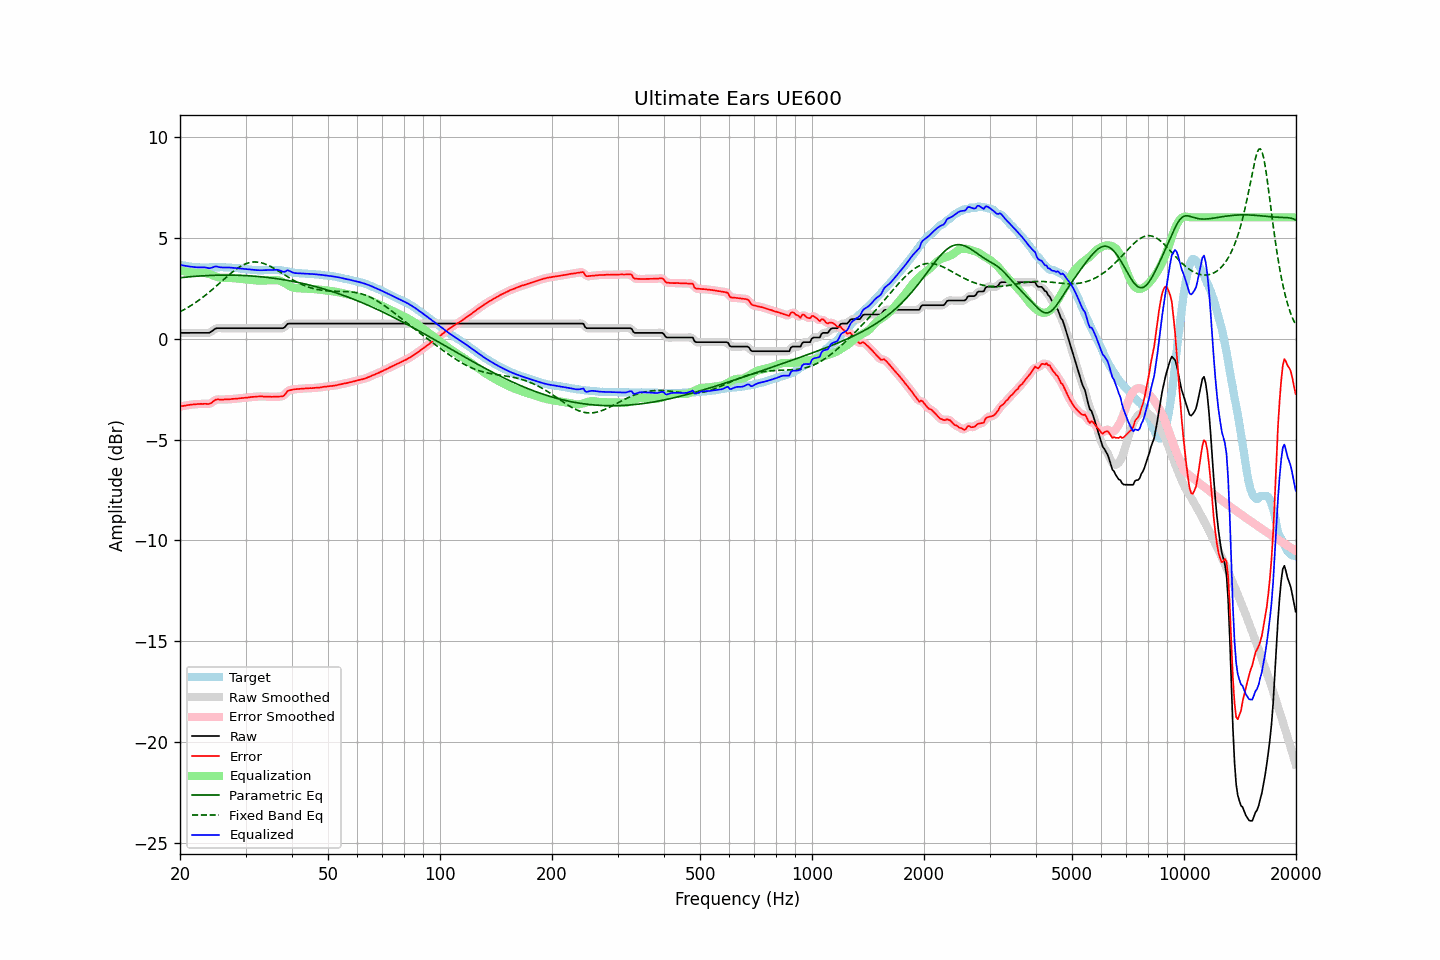

Values plotted in this chart, from the file beside it:
frequency, raw, error, smoothed, error_smoothed, equalization, parametric_eq, fixed_band_eq, equalized_raw, equalized_smoothed, target
20.00, 0.28, -3.37, 0.28, -3.37, 3.37, 3.01, 1.32, 3.65, 3.65, 3.65
20.20, 0.28, -3.35, 0.28, -3.35, 3.35, 3.02, 1.37, 3.63, 3.63, 3.63
20.40, 0.28, -3.34, 0.28, -3.34, 3.34, 3.03, 1.41, 3.62, 3.62, 3.62
20.61, 0.28, -3.33, 0.28, -3.32, 3.32, 3.04, 1.45, 3.60, 3.60, 3.61
20.81, 0.28, -3.31, 0.28, -3.31, 3.31, 3.04, 1.50, 3.59, 3.59, 3.59
21.02, 0.28, -3.30, 0.28, -3.30, 3.30, 3.05, 1.54, 3.58, 3.58, 3.58
21.23, 0.28, -3.29, 0.28, -3.28, 3.28, 3.06, 1.59, 3.57, 3.57, 3.57
21.44, 0.28, -3.27, 0.28, -3.27, 3.27, 3.07, 1.64, 3.56, 3.56, 3.56
21.66, 0.28, -3.26, 0.28, -3.27, 3.27, 3.07, 1.69, 3.55, 3.55, 3.55
21.87, 0.28, -3.25, 0.28, -3.26, 3.26, 3.08, 1.75, 3.54, 3.54, 3.53
22.09, 0.28, -3.25, 0.28, -3.25, 3.25, 3.08, 1.80, 3.53, 3.53, 3.53
22.31, 0.28, -3.24, 0.28, -3.24, 3.25, 3.09, 1.86, 3.53, 3.53, 3.52
22.54, 0.28, -3.24, 0.28, -3.24, 3.24, 3.10, 1.91, 3.52, 3.52, 3.52
22.76, 0.28, -3.23, 0.28, -3.24, 3.24, 3.10, 1.97, 3.53, 3.53, 3.51
22.99, 0.28, -3.24, 0.28, -3.23, 3.25, 3.11, 2.03, 3.53, 3.53, 3.52
23.22, 0.28, -3.23, 0.28, -3.23, 3.24, 3.11, 2.09, 3.53, 3.53, 3.51
23.45, 0.28, -3.23, 0.28, -3.24, 3.24, 3.11, 2.16, 3.52, 3.51, 3.51
23.69, 0.28, -3.24, 0.28, -3.24, 3.22, 3.12, 2.22, 3.50, 3.50, 3.52
23.92, 0.28, -3.24, 0.29, -3.23, 3.20, 3.12, 2.29, 3.48, 3.49, 3.52
24.16, 0.32, -3.21, 0.32, -3.21, 3.17, 3.13, 2.35, 3.49, 3.49, 3.53
24.40, 0.37, -3.16, 0.37, -3.15, 3.14, 3.13, 2.42, 3.51, 3.51, 3.53
24.65, 0.43, -3.10, 0.43, -3.10, 3.11, 3.13, 2.49, 3.54, 3.54, 3.53
24.89, 0.49, -3.04, 0.48, -3.05, 3.08, 3.13, 2.56, 3.57, 3.56, 3.53
25.14, 0.51, -3.02, 0.51, -3.02, 3.05, 3.14, 2.63, 3.56, 3.56, 3.53
25.39, 0.51, -3.02, 0.52, -3.01, 3.03, 3.14, 2.70, 3.54, 3.55, 3.53
25.65, 0.51, -3.02, 0.51, -3.02, 3.02, 3.14, 2.77, 3.53, 3.53, 3.53
25.91, 0.51, -3.02, 0.51, -3.02, 3.01, 3.14, 2.84, 3.52, 3.52, 3.53
26.16, 0.51, -3.02, 0.51, -3.02, 3.01, 3.14, 2.91, 3.52, 3.52, 3.53
26.43, 0.51, -3.01, 0.51, -3.01, 3.01, 3.14, 2.98, 3.52, 3.52, 3.52
26.69, 0.51, -3.01, 0.51, -3.01, 3.01, 3.14, 3.05, 3.52, 3.52, 3.52
26.96, 0.51, -3.01, 0.51, -3.01, 3.01, 3.14, 3.12, 3.52, 3.52, 3.52
27.23, 0.51, -3.01, 0.51, -3.00, 3.00, 3.14, 3.19, 3.51, 3.51, 3.52
27.50, 0.51, -3.00, 0.51, -3.00, 3.00, 3.14, 3.25, 3.51, 3.51, 3.51
27.77, 0.51, -2.99, 0.51, -2.99, 2.99, 3.14, 3.32, 3.50, 3.50, 3.50
28.05, 0.51, -2.98, 0.51, -2.98, 2.98, 3.14, 3.38, 3.49, 3.49, 3.50
28.33, 0.51, -2.97, 0.51, -2.98, 2.98, 3.13, 3.44, 3.49, 3.49, 3.48
28.62, 0.51, -2.97, 0.51, -2.97, 2.97, 3.13, 3.49, 3.48, 3.48, 3.48
28.90, 0.51, -2.96, 0.51, -2.96, 2.96, 3.13, 3.54, 3.47, 3.47, 3.47
29.19, 0.51, -2.95, 0.51, -2.95, 2.95, 3.13, 3.59, 3.46, 3.46, 3.46
29.48, 0.51, -2.95, 0.51, -2.94, 2.94, 3.12, 3.63, 3.46, 3.46, 3.46
29.78, 0.51, -2.94, 0.51, -2.94, 2.94, 3.12, 3.67, 3.45, 3.45, 3.45
30.08, 0.51, -2.93, 0.51, -2.93, 2.93, 3.12, 3.70, 3.44, 3.44, 3.44
30.38, 0.51, -2.92, 0.51, -2.92, 2.92, 3.11, 3.73, 3.43, 3.43, 3.43
30.68, 0.51, -2.91, 0.51, -2.91, 2.91, 3.11, 3.76, 3.42, 3.42, 3.42
30.99, 0.51, -2.90, 0.51, -2.90, 2.90, 3.10, 3.77, 3.41, 3.41, 3.41
31.30, 0.51, -2.89, 0.51, -2.89, 2.89, 3.10, 3.79, 3.40, 3.40, 3.40
31.61, 0.51, -2.89, 0.51, -2.88, 2.89, 3.09, 3.79, 3.40, 3.40, 3.40
31.93, 0.51, -2.88, 0.51, -2.88, 2.88, 3.08, 3.79, 3.39, 3.39, 3.39
32.24, 0.51, -2.87, 0.51, -2.88, 2.87, 3.08, 3.79, 3.38, 3.38, 3.38
32.57, 0.51, -2.87, 0.51, -2.87, 2.87, 3.07, 3.78, 3.38, 3.38, 3.38
32.89, 0.51, -2.87, 0.51, -2.87, 2.87, 3.06, 3.76, 3.38, 3.38, 3.38
33.22, 0.51, -2.86, 0.51, -2.87, 2.87, 3.05, 3.74, 3.38, 3.38, 3.38
33.55, 0.51, -2.87, 0.51, -2.87, 2.87, 3.05, 3.72, 3.38, 3.38, 3.38
33.89, 0.51, -2.88, 0.51, -2.88, 2.88, 3.04, 3.69, 3.39, 3.39, 3.39
34.23, 0.51, -2.88, 0.51, -2.88, 2.88, 3.03, 3.66, 3.39, 3.39, 3.39
34.57, 0.51, -2.88, 0.51, -2.88, 2.88, 3.02, 3.62, 3.39, 3.39, 3.39
34.92, 0.51, -2.88, 0.51, -2.88, 2.88, 3.01, 3.58, 3.39, 3.39, 3.39
35.27, 0.51, -2.89, 0.51, -2.89, 2.89, 3.00, 3.54, 3.40, 3.40, 3.40
35.62, 0.51, -2.89, 0.51, -2.88, 2.89, 2.99, 3.50, 3.40, 3.40, 3.40
35.97, 0.51, -2.88, 0.51, -2.88, 2.89, 2.98, 3.45, 3.40, 3.40, 3.39
... 635 more rows
